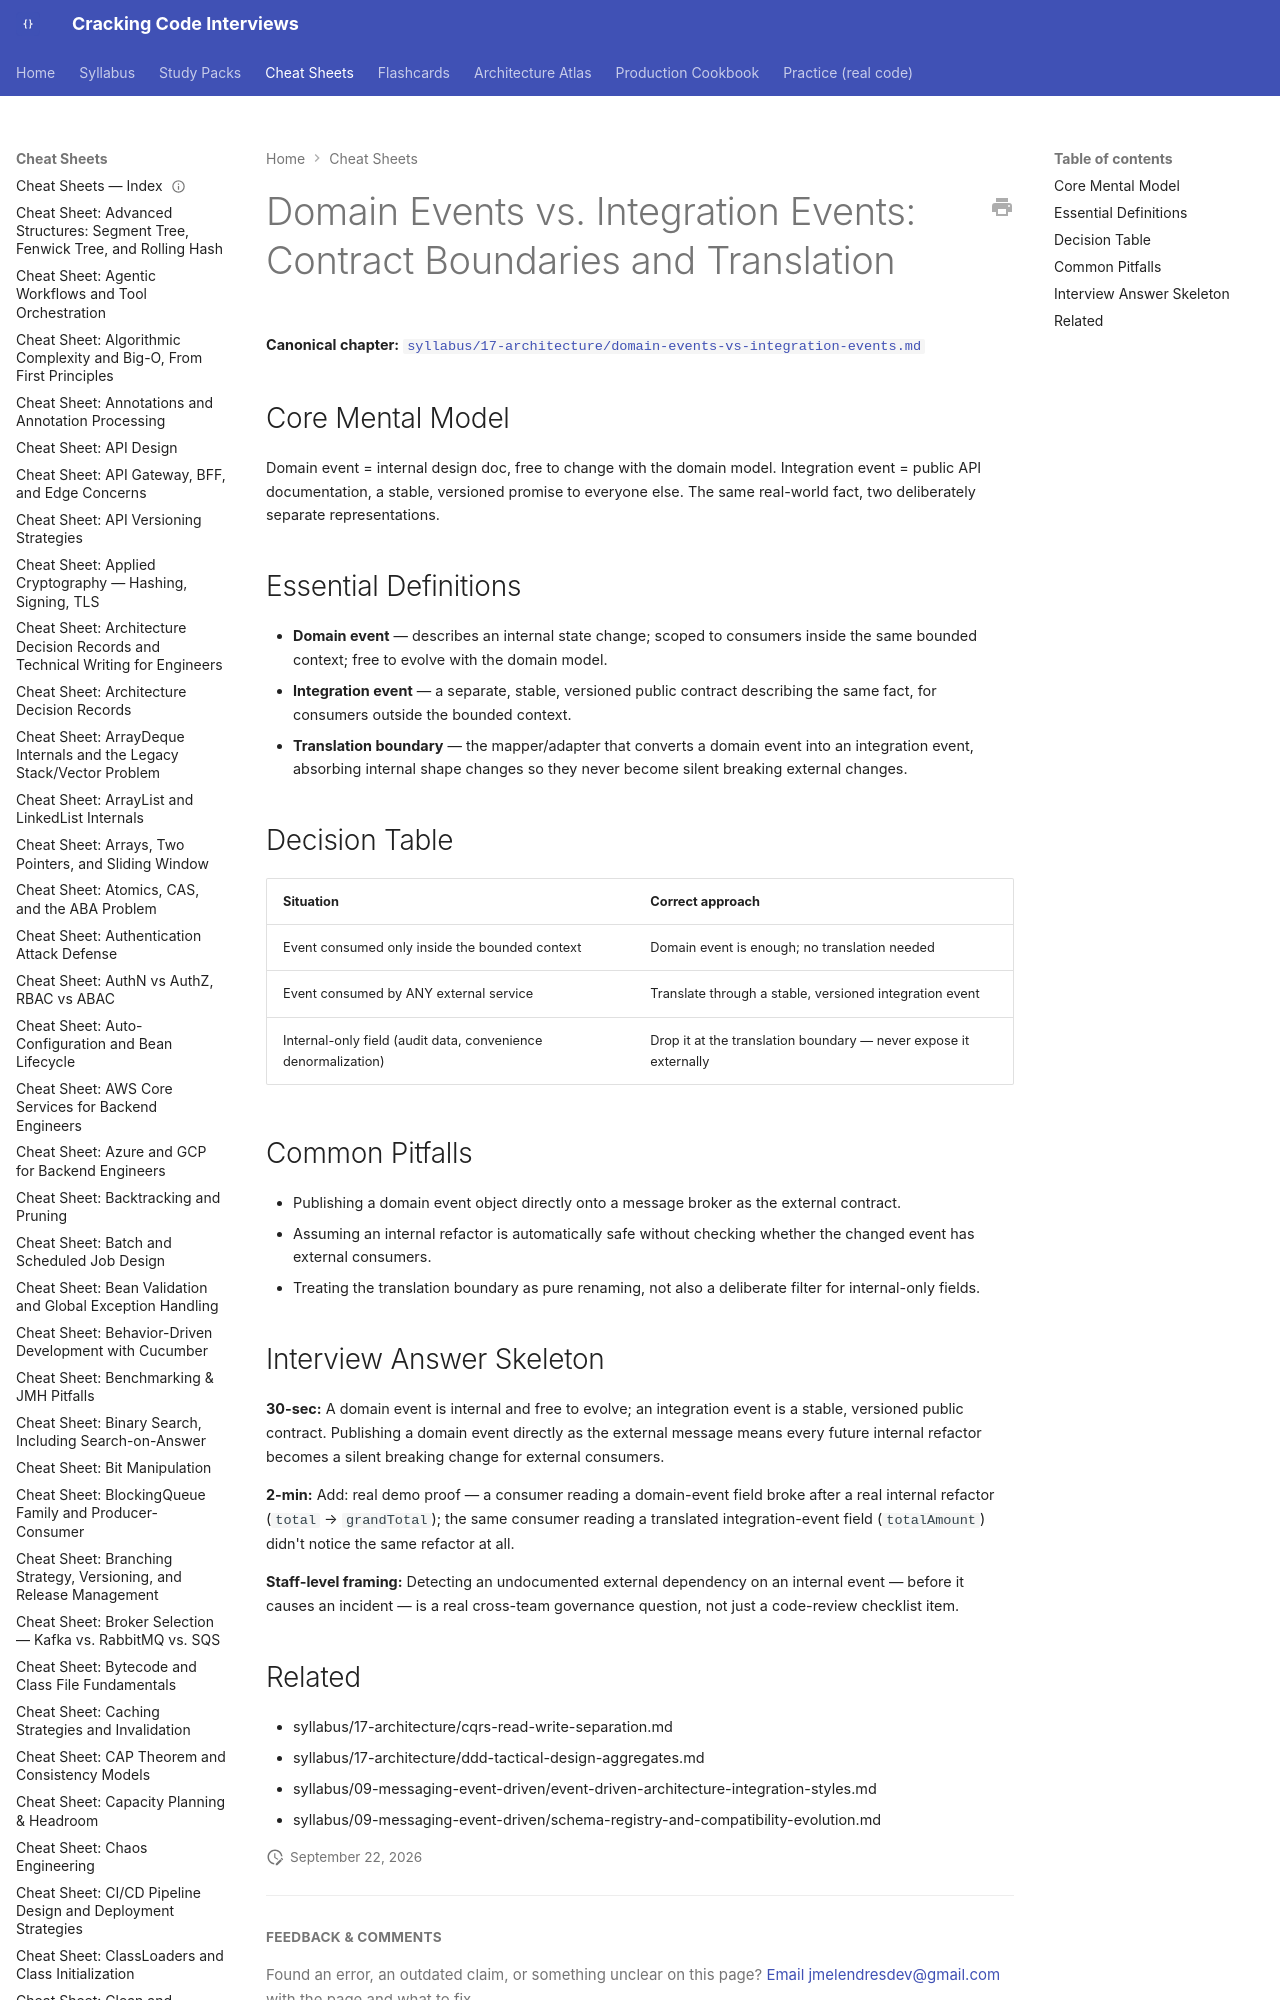

repository: JuanMelendres/cracking-code-interviews · page: cheat-sheets/domain-events-vs-integration-events/index.html · generator: mkdocs

---
title: "Cheat Sheet: Domain Events vs. Integration Events"
slug: domain-events-vs-integration-events
document_type: cheat-sheet
domain: 17-architecture
topic_id: T-2426
canonical: ../syllabus/17-architecture/domain-events-vs-integration-events.md
last_updated: 2026-09-21
---
